Dataset: Vignomungo (GitHub, JothiSakthi24/Vignomungo). Classes: cercospora leaf spot, healthy, insect damage, leaf crinkle, yellow mosaic.

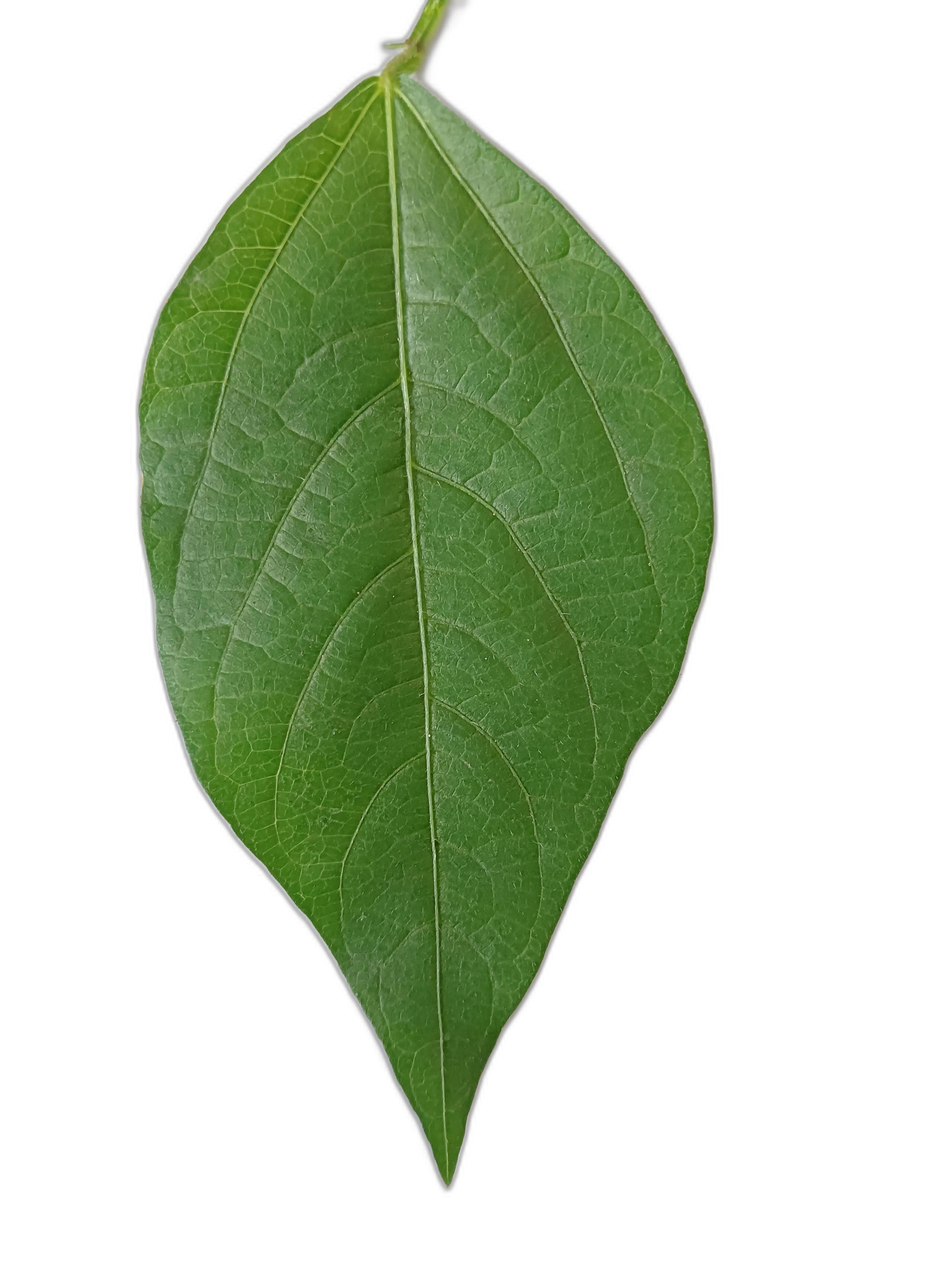
Label: healthy

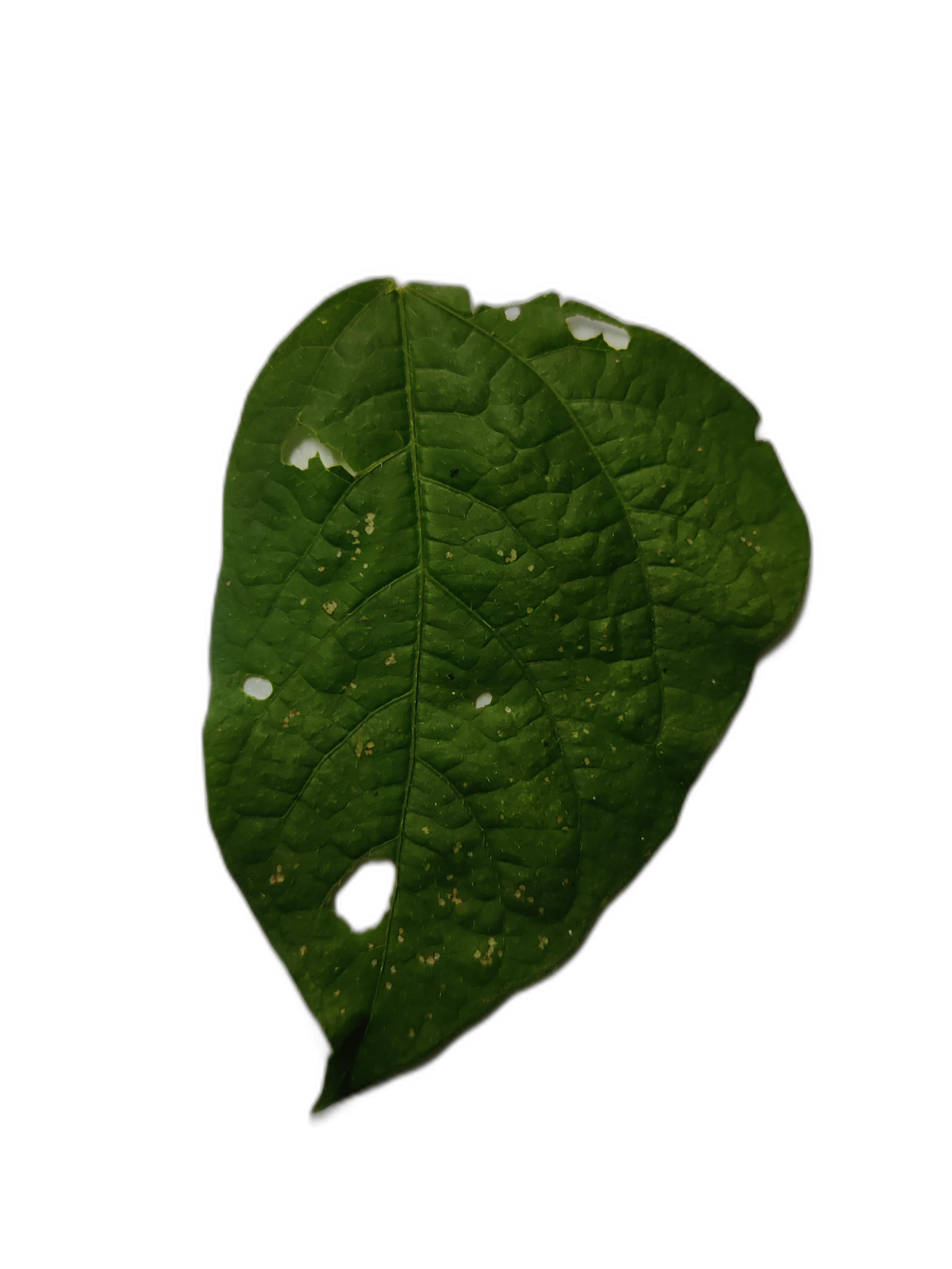
Label: cercospora leaf spot

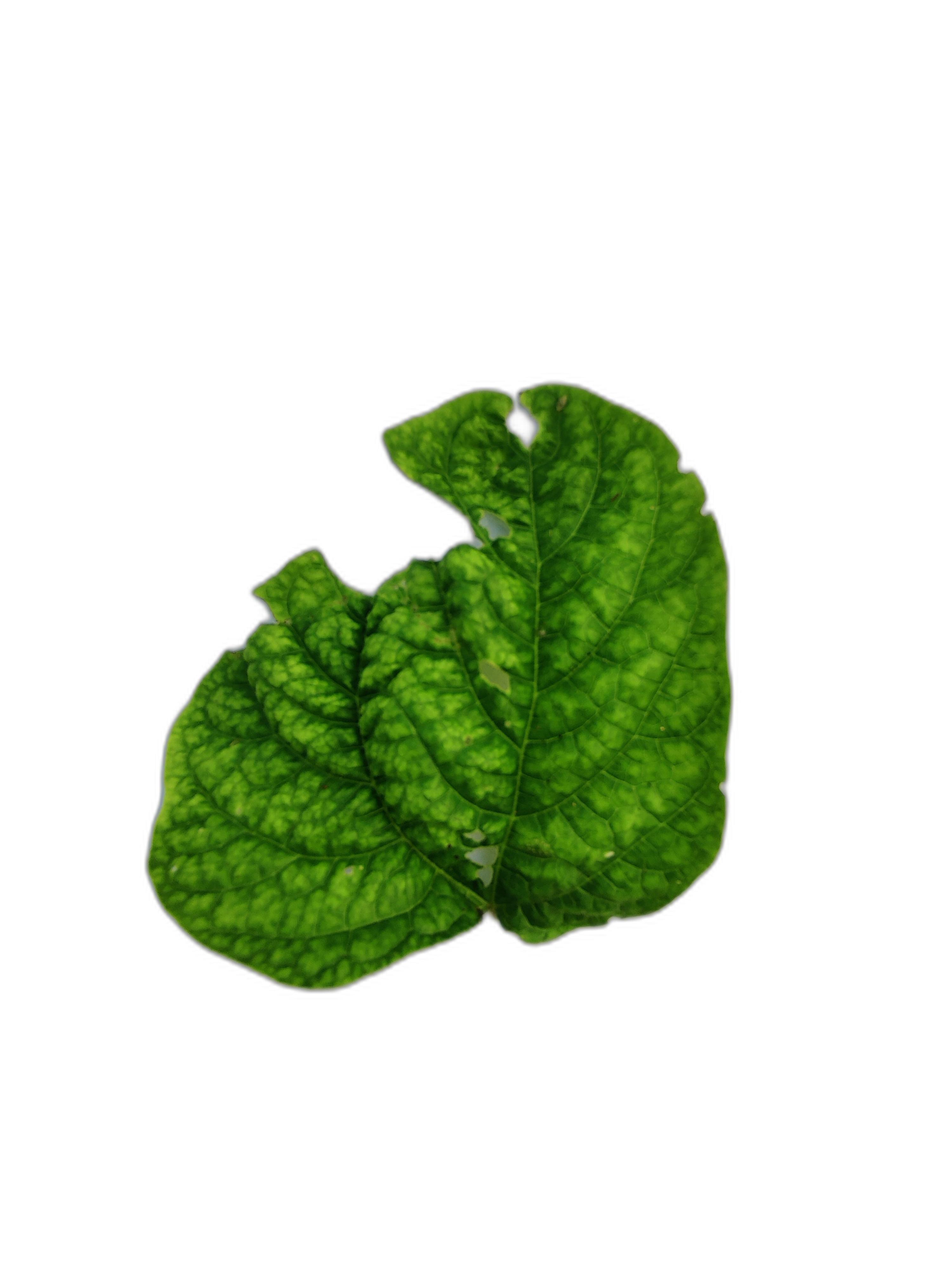
Label: leaf crinkle

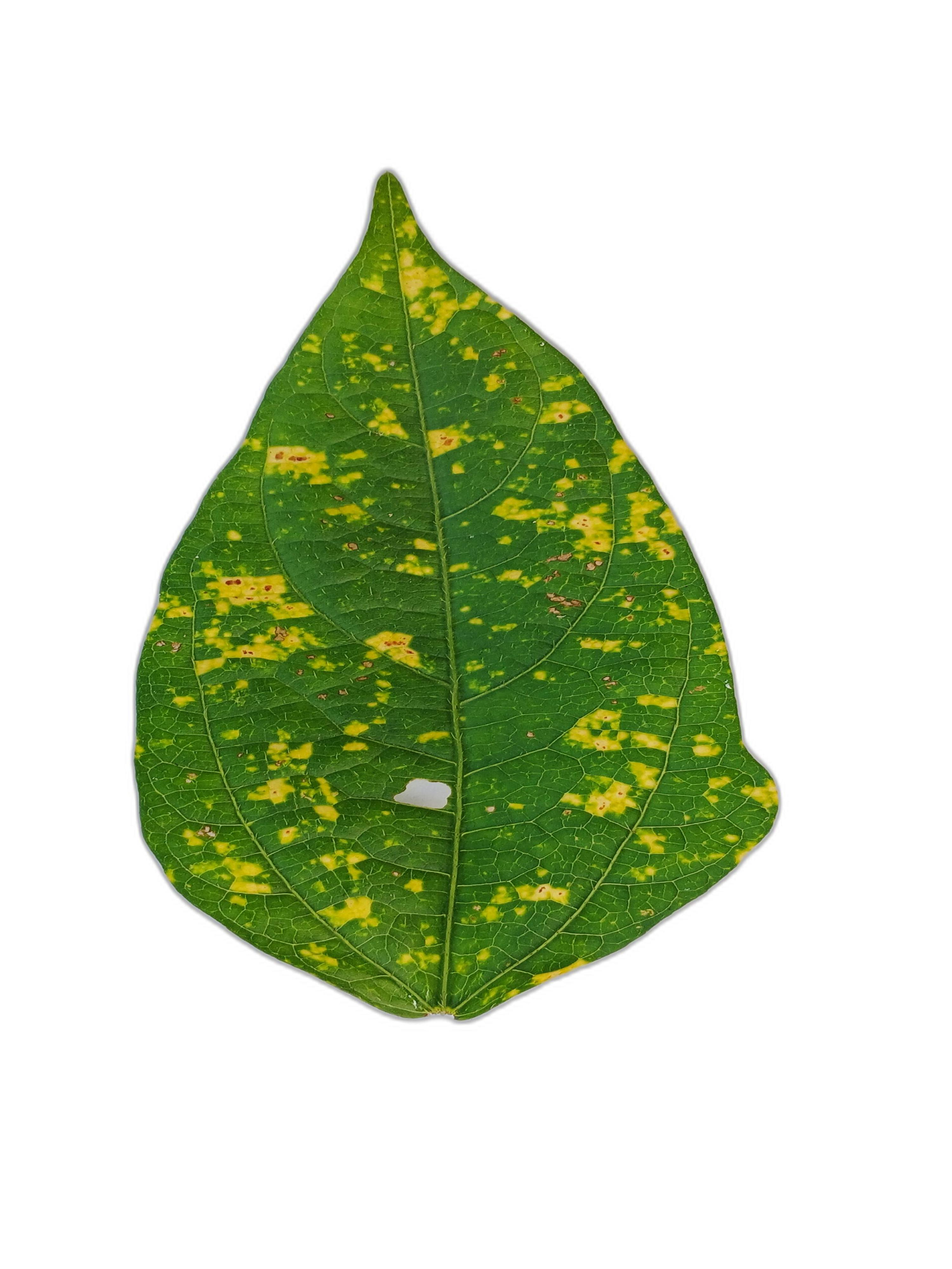
Label: yellow mosaic

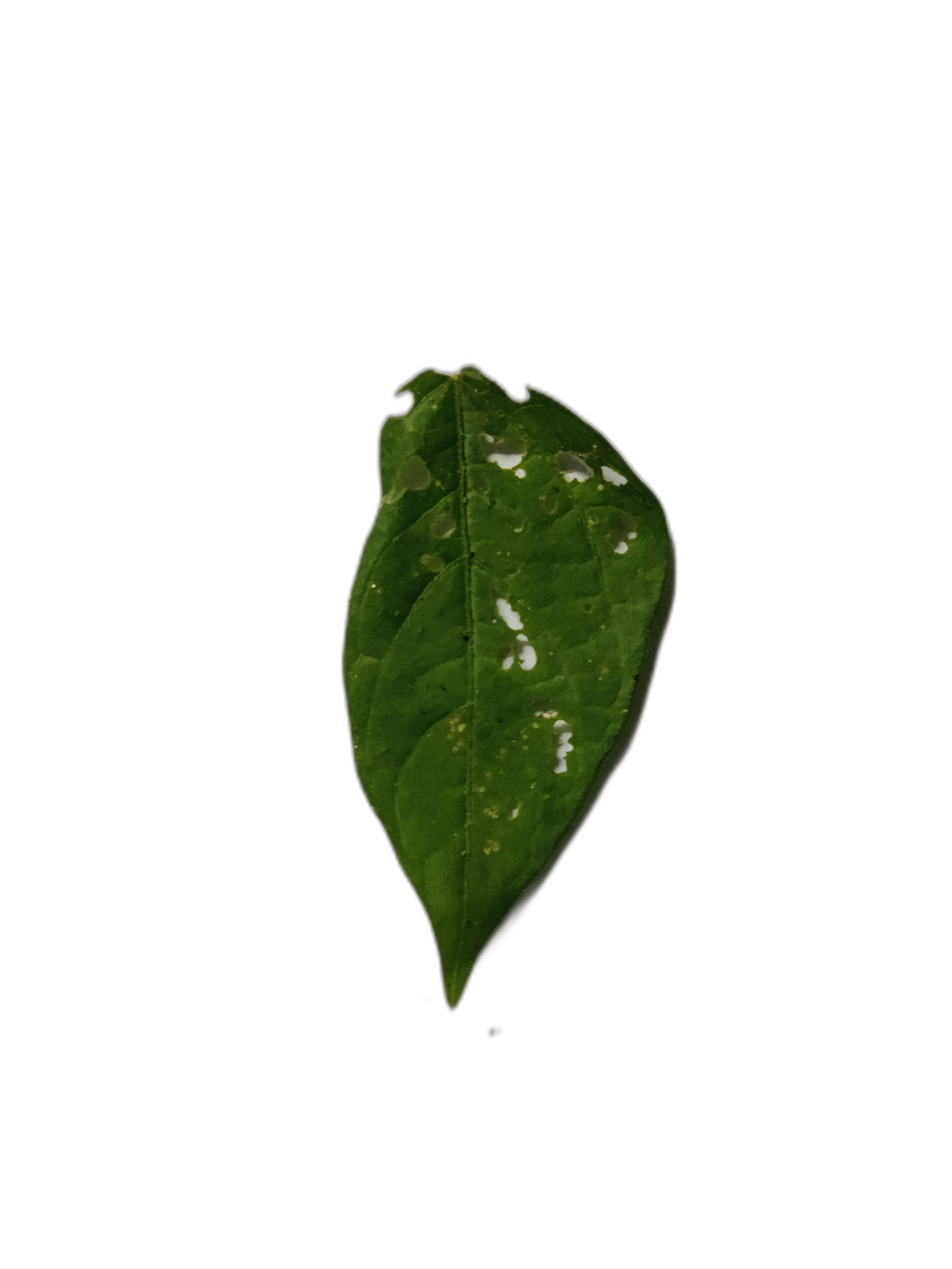
Label: insect damage

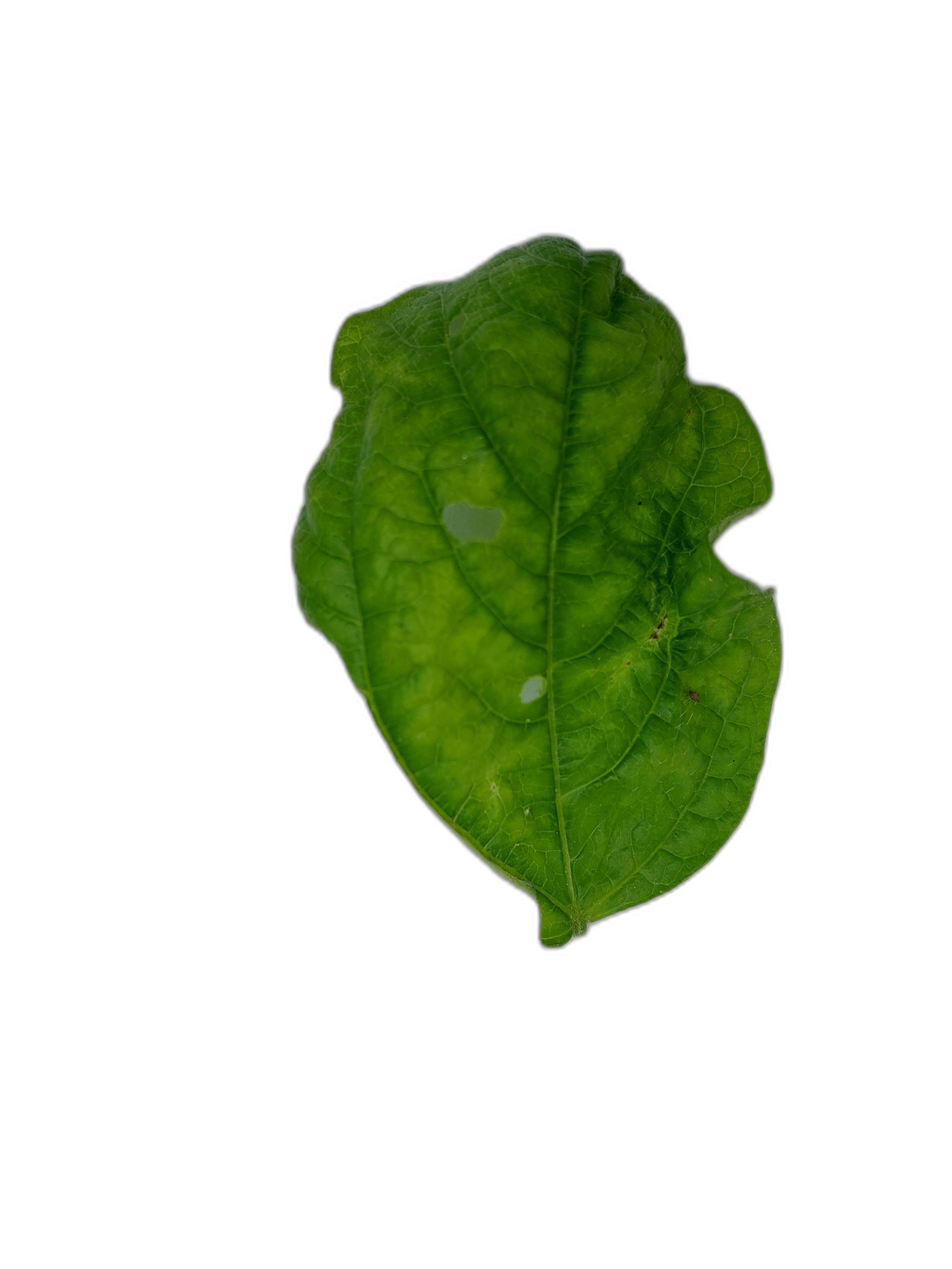
Label: leaf crinkle
